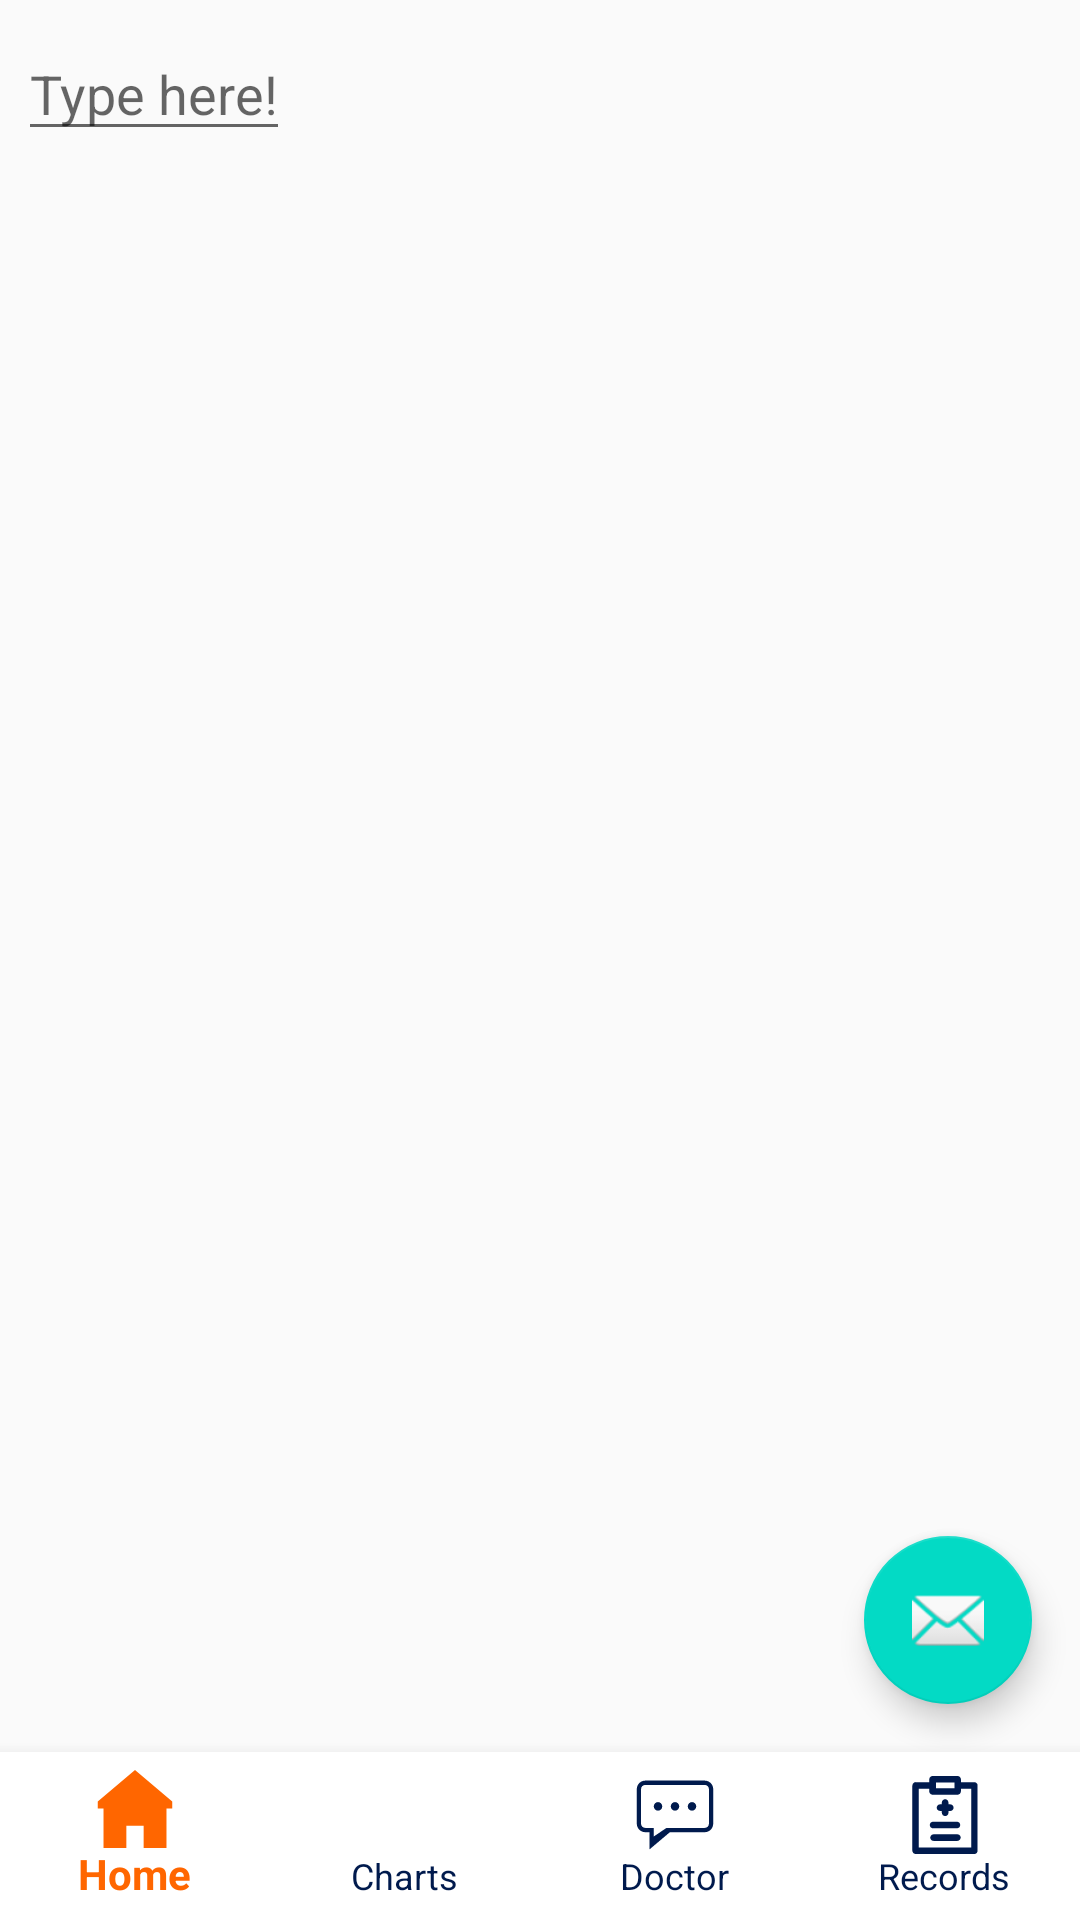

The Android layout XML behind this screen, and the referenced resources:
<!-- AndroidManifest.xml: application theme AppTheme -->
<!-- res/layout/content_records.xml -->
<?xml version="1.0" encoding="utf-8"?>
<RelativeLayout
    xmlns:android="http://schemas.android.com/apk/res/android"
    xmlns:app="http://schemas.android.com/apk/res-auto"
    xmlns:tools="http://schemas.android.com/tools"
    android:layout_width="match_parent"
    android:layout_height="match_parent"
    app:layout_behavior="@string/appbar_scrolling_view_behavior"
    tools:context=".MainActivity">

    <LinearLayout
        android:layout_width="match_parent"
        android:layout_height="match_parent"
        app:layout_behavior="@string/appbar_scrolling_view_behavior">

        <EditText
            android:id="@+id/EditText1"
            android:layout_width="wrap_content"
            android:layout_height="wrap_content"
            android:layout_marginStart="6dp"
            android:layout_marginLeft="6dp"
            android:layout_marginTop="9dp"
            android:inputType="textMultiLine"
            android:hint="Type here!"
            app:layout_constraintBottom_toBottomOf="parent"
            app:layout_constraintEnd_toEndOf="parent"
            app:layout_constraintHorizontal_bias="0.003"
            app:layout_constraintLeft_toLeftOf="parent"
            app:layout_constraintRight_toRightOf="parent"
            app:layout_constraintStart_toStartOf="parent"
            app:layout_constraintTop_toTopOf="parent"
            app:layout_constraintVertical_bias="0.002" />

    </LinearLayout>

    <android.support.design.widget.FloatingActionButton
        android:id="@+id/fab"
        android:layout_width="wrap_content"
        android:layout_height="wrap_content"
        android:layout_above="@+id/bottom_navigation_view"
        android:layout_margin="16dp"
        android:layout_marginRight="16dp"
        android:layout_alignParentRight="true"
        app:srcCompat="@android:drawable/ic_dialog_email" />

    <android.support.design.widget.BottomNavigationView
        android:id="@+id/bottom_navigation_view"
        android:layout_width="match_parent"
        android:layout_height="wrap_content"
        android:layout_alignParentBottom = "true"
        app:itemBackground="@android:color/white"
        app:itemIconTint="@color/color_on_select"
        app:itemTextColor="@color/color_on_select"
        app:itemIconSize="26dp"
        app:menu="@menu/bottom_navigation_main"
        app:labelVisibilityMode="labeled">
    </android.support.design.widget.BottomNavigationView>


</RelativeLayout>
<!-- resources referenced by this layout -->
<resources>
  <style name="AppTheme" parent="Base.Theme.AppCompat.Light.DarkActionBar">
          
          <item name="colorPrimary">@color/colorPrimary</item>
          <item name="colorPrimaryDark">@color/colorPrimaryDark</item>
          <item name="colorAccent">@color/colorAccent</item>
      </style>
  <!-- not gathered from this repository: default colours our renderer supplied (Android Studio template values) -->
  <color name="colorPrimary">#FF6200EE</color>
  <color name="colorPrimaryDark">#FF3700B3</color>
  <color name="colorAccent">#FF03DAC5</color>
</resources>
